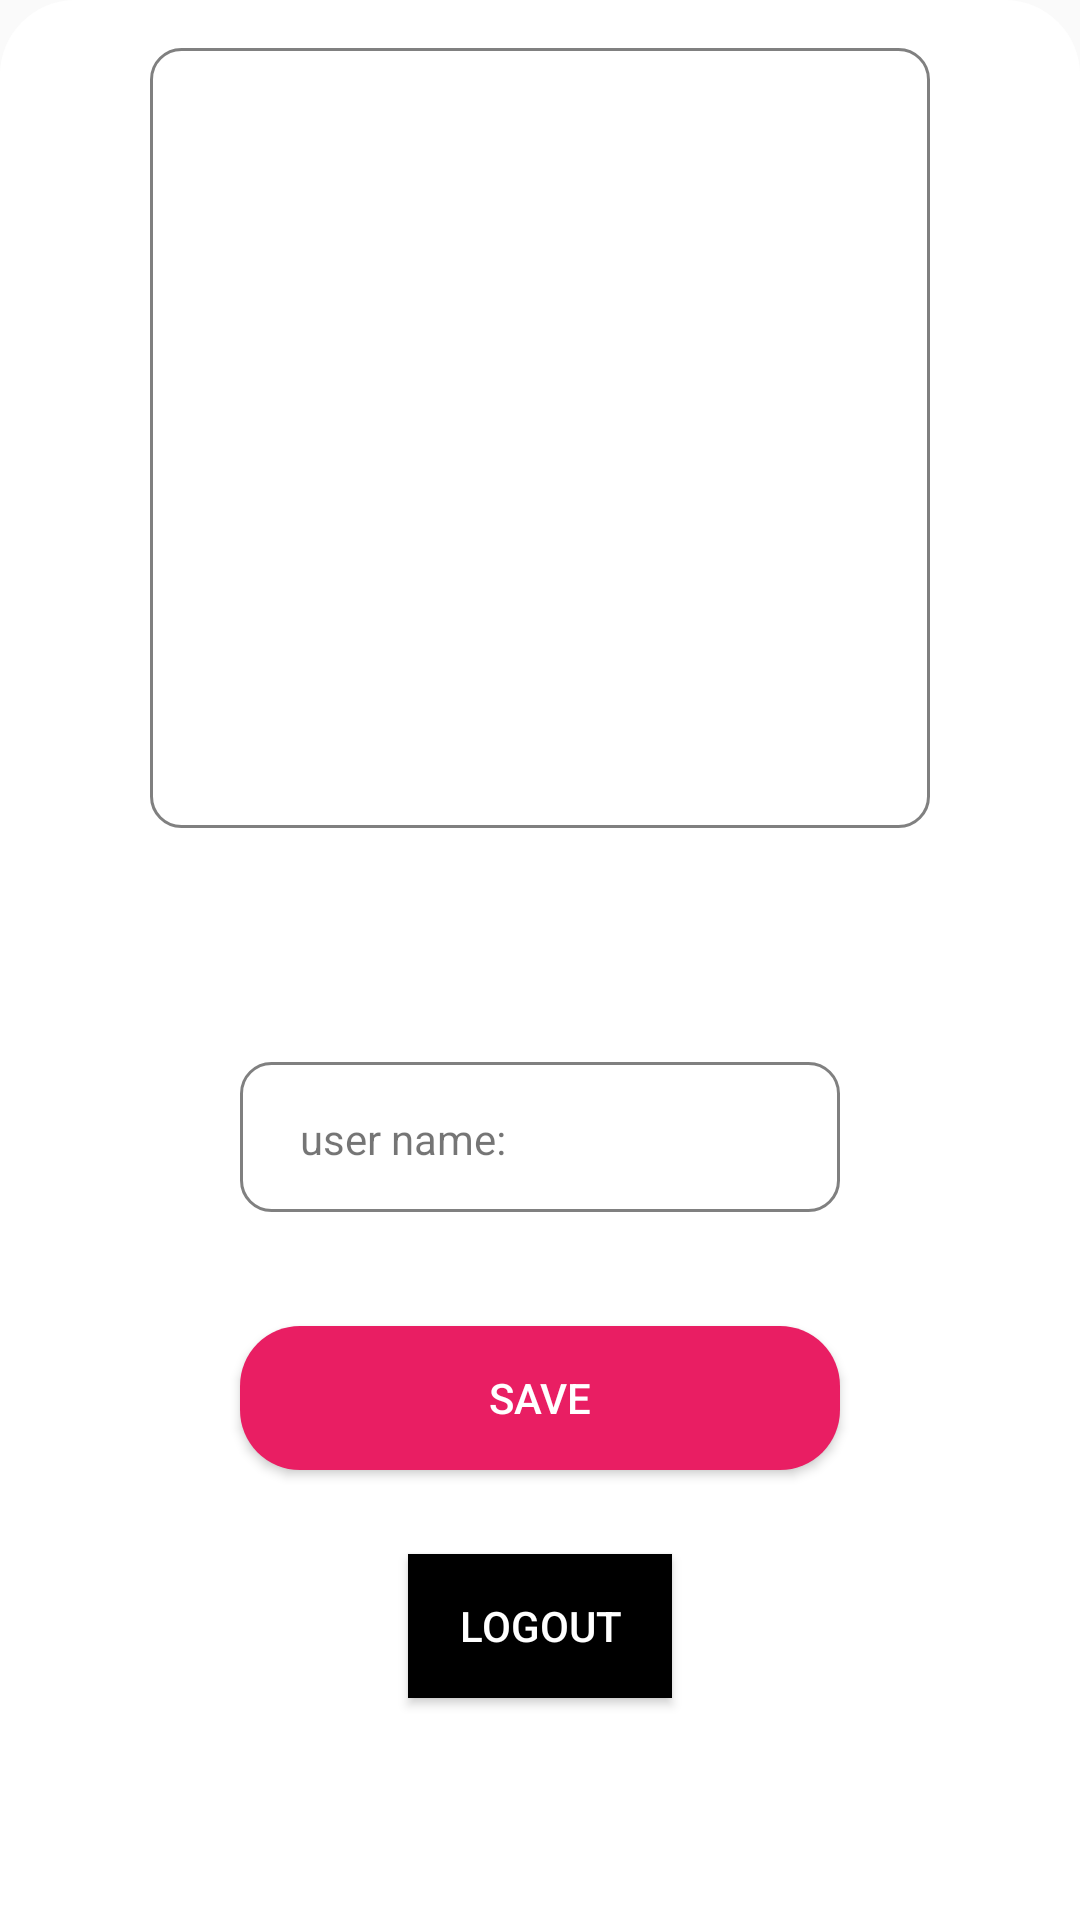

Here is an Android app screen rendered from its layout file. Give the layout XML and the strings, colors and styles it references.
<!-- AndroidManifest.xml: application theme Theme.HotelIntroduce -->
<!-- res/layout/fragment_profile.xml -->
<LinearLayout
    xmlns:android="http://schemas.android.com/apk/res/android"
    android:layout_width="match_parent"
    android:layout_height="match_parent"
    android:orientation="vertical"
    android:layout_marginTop="100dp"
    android:background="@drawable/rounded_layout"
    android:padding="16dp"

    android:gravity="center_horizontal">

    <LinearLayout
        android:layout_width="wrap_content"
        android:layout_height="wrap_content"
        android:padding="20dp"
        android:background="@drawable/et_bg_round_corner"
        android:orientation="horizontal">


    <ImageView
        android:id="@+id/profile_image"
        android:layout_width="220dp"
        android:layout_height="220dp"
        android:layout_gravity="center_horizontal" />
    </LinearLayout>

    <Button
        android:id="@+id/edit_profile_image_button"
        android:layout_width="200dp"
        android:layout_height="wrap_content"
        android:layout_marginTop="10dp"
        android:textColor="@color/white"
        android:background="@drawable/bg_btn_submit_query"
        android:text="edit image" />

    <LinearLayout
        android:layout_width="200dp"
        android:layout_height="50dp"
        android:layout_marginTop="20dp"
        android:layout_marginHorizontal="20dp"
        android:paddingLeft="20dp"
        android:paddingRight="20dp"
        android:background="@drawable/et_bg_round_corner"
        android:orientation="horizontal">

        <LinearLayout
            android:layout_width="match_parent"
            android:layout_height="match_parent"
            android:layout_weight="0.1">
            <TextView
                android:layout_width="wrap_content"
                android:layout_height="wrap_content"
                android:text="user name: "/>
            <EditText
                android:id="@+id/profile_name_edittext"
                android:layout_width="match_parent"
                android:layout_height="match_parent"
                android:background="@color/colorTransparent"
                android:layout_marginRight="10dp"
                android:textAlignment="center"
                android:maxLines="1"
                android:singleLine="true"
                android:textSize="16dp" />
        </LinearLayout>

    </LinearLayout>
    <Button
        android:id="@+id/edit_profile_name_button"

        android:layout_width="200dp"
        android:layout_height="wrap_content"
        android:textColor="@color/white"
        android:background="@drawable/round_button_background"
        android:text="save"
        android:layout_marginTop="38dp"/>

    <Button
        android:id="@+id/logout_button"
        android:layout_width="wrap_content"
        android:layout_height="wrap_content"

        android:text="logout"
        android:textColor="@color/white"
        android:background="@color/pressed_color"
        android:layout_marginTop="28dp"/>

</LinearLayout>
<!-- resources referenced by this layout -->
<resources>
  <color name="colorTransparent">#00000000</color>
  <color name="pressed_color">#000000</color>
  <color name="white">#FFFFFFFF</color>
  <!-- drawable et_bg_round_corner (drawable) -->
  <?xml version="1.0" encoding="utf-8"?>
  <shape xmlns:android="http://schemas.android.com/apk/res/android"
      android:shape="rectangle" android:padding="15dp">
      <solid android:color="#ffffff"/>
      <corners
          android:radius="10dp"/>
      <stroke android:width="1dip" android:color="@color/normal_color" />
  </shape>
  <!-- drawable round_button_background (drawable) -->
  <shape xmlns:android="http://schemas.android.com/apk/res/android"
      android:shape="rectangle">
      <corners android:radius="20dp" />
      <solid android:color="#E91E63" />
  </shape>
  <!-- drawable rounded_layout (drawable) -->
  <?xml version="1.0" encoding="utf-8"?>
  <shape xmlns:android="http://schemas.android.com/apk/res/android" >
  
      <solid android:color="#FFFFFF" />
  
      <corners
          android:topLeftRadius="25dp"
          android:topRightRadius="25dp"
          />
  
  </shape>
  <style name="Theme.HotelIntroduce" parent="Theme.AppCompat.Light.NoActionBar">
          
          <item name="colorPrimary">@color/purple_500</item>
          <item name="colorPrimaryVariant">@color/purple_700</item>
          <item name="colorOnPrimary">@color/white</item>
          
          <item name="colorSecondary">@color/teal_200</item>
          <item name="colorSecondaryVariant">@color/teal_700</item>
          <item name="colorOnSecondary">@color/black</item>
          
          <item name="android:statusBarColor">?attr/colorPrimaryVariant</item>
          
      </style>
  <color name="normal_color">#808080</color>
  <color name="purple_500">#FF6200EE</color>
  <color name="purple_700">#FF3700B3</color>
  <color name="teal_200">#FF03DAC5</color>
  <color name="teal_700">#FF018786</color>
  <color name="black">#FF000000</color>
</resources>
